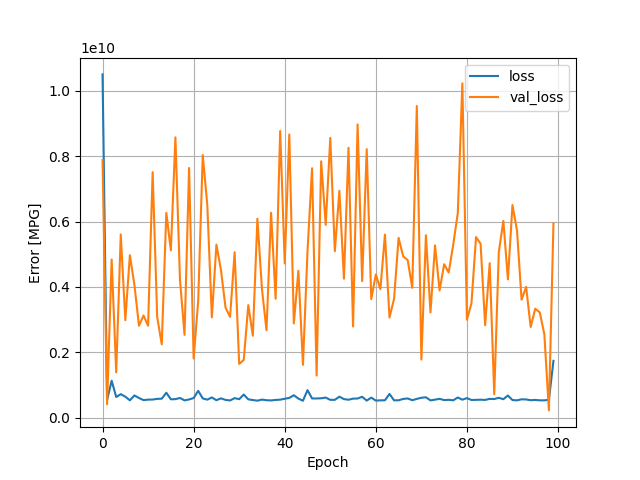

Values plotted in this chart, from the file beside it:
, loss, val_loss, epoch
0, 10505718784, 7880456704, 0
1, 541508288, 410336096, 1
2, 1131035520, 4838184960, 2
3, 632217728, 1385953280, 3
4, 718197568, 5606291456, 4
5, 641405504, 2983507456, 5
6, 531576576, 4972427776, 6
7, 679711296, 4059569408, 7
8, 601820096, 2812910848, 8
9, 536816160, 3127256576, 9
10, 552012288, 2813766144, 10
11, 554269376, 7512906752, 11
12, 574794112, 3078564608, 12
13, 580869696, 2244662528, 13
14, 762936064, 6268957184, 14
15, 562161088, 5118727680, 15
16, 566689472, 8578293248, 16
17, 602171136, 4222541312, 17
18, 528682880, 2534077440, 18
19, 557873728, 7642847744, 19
20, 599754688, 1810073600, 20
21, 820895424, 3560111872, 21
22, 588861376, 8036576256, 22
23, 550818112, 6508613632, 23
24, 618430784, 3070811648, 24
25, 533621312, 5295099392, 25
26, 591034624, 4519362048, 26
27, 542897664, 3369355264, 27
28, 526039424, 3084078336, 28
29, 597765632, 5062457856, 29
30, 565108864, 1644416384, 30
31, 707015232, 1765368192, 31
32, 560447168, 3443940352, 32
33, 538673856, 2507897856, 33
34, 520526976, 6088813056, 34
35, 552670592, 3934216960, 35
36, 533369216, 2674552832, 36
37, 527851104, 6269865984, 37
38, 542409728, 3639094528, 38
39, 550872576, 8772884480, 39
40, 578307776, 4718950400, 40
41, 604462848, 8666201088, 41
42, 685586304, 2883430144, 42
43, 583447296, 4495022080, 43
44, 517060448, 1615251456, 44
45, 841574912, 5089833472, 45
46, 588141056, 7633450496, 46
47, 587096256, 1289494784, 47
48, 592898176, 7846882816, 48
49, 614472064, 5899842560, 49
50, 545142336, 8561856512, 50
51, 545876288, 5092546560, 51
52, 642027776, 6942791680, 52
53, 567404864, 4252436736, 53
54, 548937472, 8258251264, 54
55, 581946176, 2788967168, 55
56, 586191296, 8975639552, 56
57, 638397312, 4179616512, 57
58, 522352352, 8216624640, 58
59, 612836352, 3629506048, 59
... 40 more rows
